Labelled photos from "Splitted_Dataset", an image-classification folder in ibenbr/QuickDraw-Project. The possible labels are: butterfly, cat, dog, elephant, kangaroo.

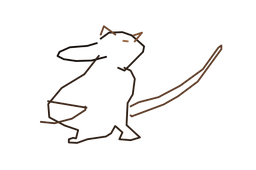
Label: kangaroo

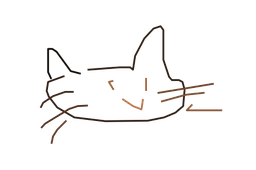
Label: cat

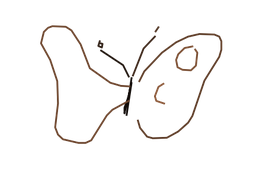
Label: butterfly

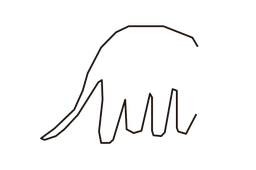
Label: elephant

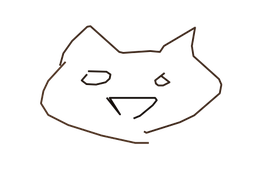
Label: dog

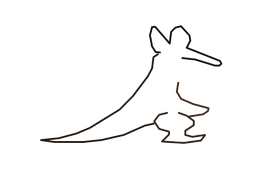
Label: kangaroo
